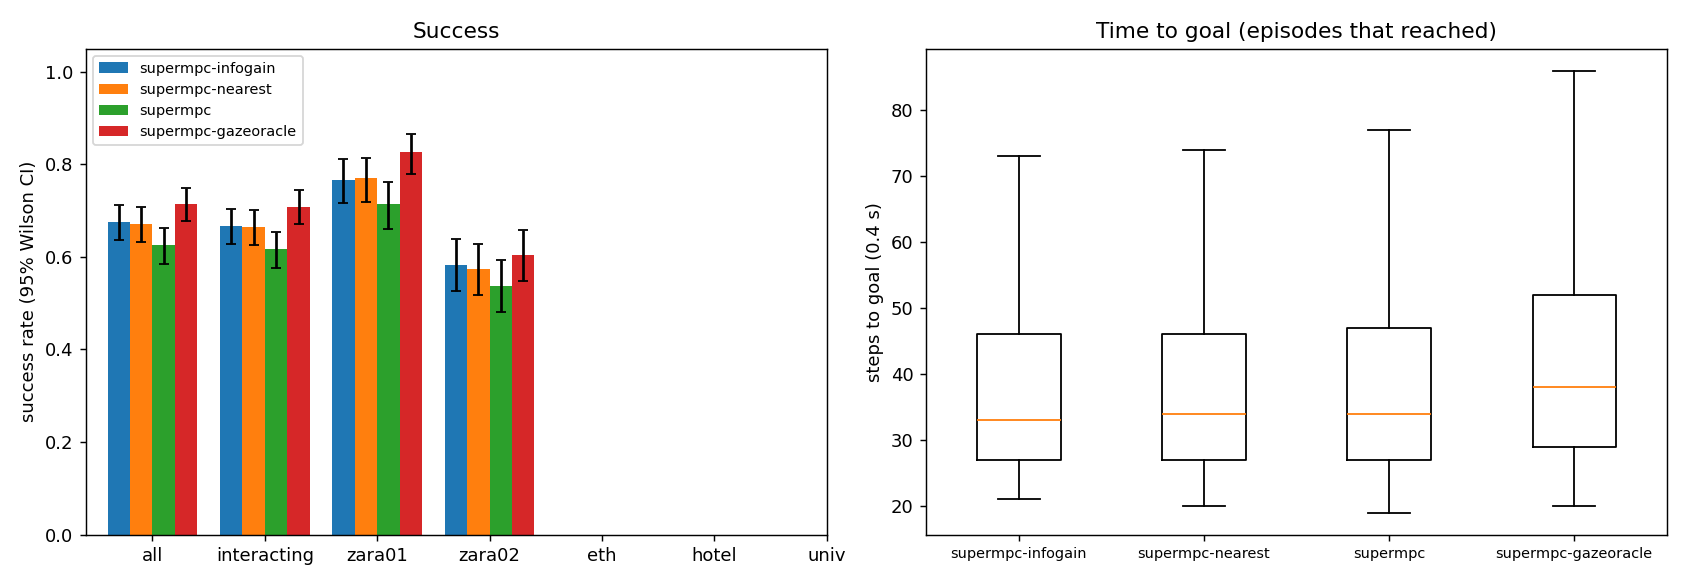

Values plotted in this chart, from the file beside it:
scene, episode, frame, start_x, start_y, goal_x, goal_y, path_peds, surge, planner, success, reached, collisions, coll_tracked, coll_untracked, coll_stopped, steps, min_clearance, coverage, solve_ms, failures, slack_steps, unseen_slack_steps, coll_spawn
zara01, 0, 4631, 5.0, 13.85, -7.0, 13.85, 4, 0, supermpc-nearest, 1, 1, 0, 0, 0, 0, 24, 0.6877, 0.0, 29.09, 0, 0, 7, 0
zara01, 0, 4631, 5.0, 13.85, -7.0, 13.85, 4, 0, supermpc, 1, 1, 0, 0, 0, 0, 24, 0.6877, 0.0, 29.74, 0, 0, 7, 0
zara01, 2, 6881, 5.0, 11.21, -7.0, 11.21, 7, 0, supermpc-nearest, 1, 1, 0, 0, 0, 0, 25, 1.318, 0.3889, 31.72, 0, 0, 11, 0
zara01, 2, 6881, 5.0, 11.21, -7.0, 11.21, 7, 0, supermpc, 1, 1, 0, 0, 0, 0, 24, 1.734, 0.4706, 30.42, 0, 0, 8, 0
zara01, 2, 6881, 5.0, 11.21, -7.0, 11.21, 7, 0, supermpc-gazeoracle, 1, 1, 0, 0, 0, 0, 25, 1.633, 0.6528, 37.99, 0, 4, 9, 0
zara01, 1, 7001, -7.0, 10.68, 5.0, 10.68, 4, 0, supermpc, 1, 1, 0, 0, 0, 0, 30, 0.6297, 0.1667, 40.3, 0, 4, 9, 0
zara01, 1, 7001, -7.0, 10.68, 5.0, 10.68, 4, 0, supermpc-gazeoracle, 1, 1, 0, 0, 0, 0, 35, 1.055, 0.5885, 31.96, 0, 0, 9, 0
zara01, 1, 7001, -7.0, 10.68, 5.0, 10.68, 4, 0, supermpc-nearest, 1, 1, 0, 0, 0, 0, 37, 0.4996, 0.5769, 31.58, 0, 2, 14, 0
zara01, 0, 4631, 5.0, 13.85, -7.0, 13.85, 4, 0, supermpc-gazeoracle, 1, 1, 0, 0, 0, 0, 43, 0.5188, 0.8333, 37.45, 0, 3, 16, 0
zara01, 0, 4631, 5.0, 13.85, -7.0, 13.85, 4, 0, supermpc-infogain, 1, 1, 0, 0, 0, 0, 24, 0.6596, 0.0, 76.76, 0, 0, 6, 0
zara01, 3, 7581, 5.0, 14.3, -7.0, 14.3, 6, 0, supermpc-gazeoracle, 0, 1, 2, 2, 0, 0, 32, -0.2444, 0.2738, 38.99, 0, 6, 7, 0
zara01, 2, 6881, 5.0, 11.21, -7.0, 11.21, 7, 0, supermpc-infogain, 1, 1, 0, 0, 0, 0, 24, 1.342, 0.4118, 94.19, 0, 0, 9, 0
zara01, 4, 6971, 5.0, 12.09, -7.0, 12.09, 6, 0, supermpc-gazeoracle, 1, 1, 0, 0, 0, 0, 31, 1.018, 0.8778, 32.44, 0, 0, 6, 0
zara01, 5, 6001, 5.0, 12.73, -7.0, 12.73, 9, 0, supermpc-nearest, 1, 1, 0, 0, 0, 0, 30, 1.281, 0.1176, 30.82, 0, 0, 9, 0
zara01, 3, 7581, 5.0, 14.3, -7.0, 14.3, 6, 0, supermpc-infogain, 0, 1, 1, 1, 0, 0, 32, -0.4284, 0.2976, 93.94, 0, 6, 9, 0
zara01, 4, 6971, 5.0, 12.09, -7.0, 12.09, 6, 0, supermpc-nearest, 1, 1, 0, 0, 0, 0, 35, 0.4304, 0.7456, 49.21, 0, 3, 10, 0
zara01, 1, 7001, -7.0, 10.68, 5.0, 10.68, 4, 0, supermpc-infogain, 1, 1, 0, 0, 0, 0, 31, 1.481, 0.869, 95.54, 0, 0, 10, 0
zara01, 3, 7581, 5.0, 14.3, -7.0, 14.3, 6, 0, supermpc-nearest, 0, 1, 4, 1, 3, 0, 55, -0.473, 0.2387, 41.3, 0, 5, 25, 1
zara01, 3, 7581, 5.0, 14.3, -7.0, 14.3, 6, 0, supermpc, 0, 1, 3, 1, 2, 0, 52, -0.3381, 0.4167, 42.64, 0, 11, 16, 2
zara01, 6, 4561, -7.0, 13.24, 5.0, 13.24, 6, 0, supermpc-nearest, 1, 1, 0, 0, 0, 0, 26, 3.153, 1.0, 33.46, 0, 0, 12, 0
zara01, 5, 6001, 5.0, 12.73, -7.0, 12.73, 9, 0, supermpc-infogain, 1, 1, 0, 0, 0, 0, 29, 1.347, 0.2656, 83.81, 0, 0, 7, 0
zara01, 5, 6001, 5.0, 12.73, -7.0, 12.73, 9, 0, supermpc, 0, 1, 4, 1, 5, 0, 41, -0.1607, 0.3299, 47.73, 0, 4, 15, 0
zara01, 4, 6971, 5.0, 12.09, -7.0, 12.09, 6, 0, supermpc-infogain, 0, 1, 3, 2, 1, 0, 27, -0.3705, 0.6607, 116.7, 0, 5, 7, 0
zara01, 6, 4561, -7.0, 13.24, 5.0, 13.24, 6, 0, supermpc, 1, 1, 0, 0, 0, 0, 35, 1.596, 0.2, 29.33, 0, 0, 10, 0
zara01, 6, 4561, -7.0, 13.24, 5.0, 13.24, 6, 0, supermpc-gazeoracle, 1, 1, 0, 0, 0, 0, 35, 1.514, 0.4667, 28.91, 0, 0, 14, 0
zara01, 7, 5901, -7.0, 13.75, 5.0, 13.75, 8, 0, supermpc-gazeoracle, 1, 1, 0, 0, 0, 0, 32, 0.4848, 0.6706, 39.32, 0, 3, 10, 0
zara01, 5, 6001, 5.0, 12.73, -7.0, 12.73, 9, 0, supermpc-gazeoracle, 1, 1, 0, 0, 0, 0, 49, 0.2439, 0.8199, 45.13, 0, 10, 15, 0
zara01, 6, 4561, -7.0, 13.24, 5.0, 13.24, 6, 0, supermpc-infogain, 1, 1, 0, 0, 0, 0, 26, 3.125, 1.0, 68.95, 0, 0, 7, 0
zara01, 7, 5901, -7.0, 13.75, 5.0, 13.75, 8, 0, supermpc, 1, 1, 0, 0, 0, 0, 38, 0.7888, 0.4139, 39.35, 0, 0, 10, 0
zara01, 4, 6971, 5.0, 12.09, -7.0, 12.09, 6, 0, supermpc, 0, 0, 2, 0, 2, 0, 90, -0.1677, 0.2205, 46.36, 0, 6, 70, 0
zara01, 7, 5901, -7.0, 13.75, 5.0, 13.75, 8, 0, supermpc-nearest, 1, 1, 0, 0, 0, 0, 39, 0.5293, 0.6694, 52.8, 0, 6, 12, 0
zara01, 7, 5901, -7.0, 13.75, 5.0, 13.75, 8, 0, supermpc-infogain, 1, 1, 0, 0, 0, 0, 22, 0.9899, 0.2833, 88.75, 0, 1, 6, 0
zara01, 9, 4561, -7.0, 15.11, 5.0, 15.11, 6, 0, supermpc-nearest, 1, 1, 0, 0, 0, 0, 23, 1.644, 0.9643, 40.57, 0, 0, 9, 0
zara01, 8, 5541, -7.0, 13.93, 5.0, 13.93, 9, 0, supermpc-gazeoracle, 1, 1, 0, 0, 0, 0, 31, 0.0327, 0.8981, 43.69, 0, 6, 5, 0
zara01, 8, 5541, -7.0, 13.93, 5.0, 13.93, 9, 0, supermpc-nearest, 1, 1, 0, 0, 0, 0, 33, 0.571, 0.7123, 38.9, 0, 3, 8, 0
zara01, 8, 5541, -7.0, 13.93, 5.0, 13.93, 9, 0, supermpc, 1, 1, 0, 0, 0, 0, 33, 1.479, 0.9545, 41.73, 0, 4, 3, 0
zara01, 9, 4561, -7.0, 15.11, 5.0, 15.11, 6, 0, supermpc, 1, 1, 0, 0, 0, 0, 23, 1.552, 0.9667, 50.01, 0, 0, 3, 0
zara01, 9, 4561, -7.0, 15.11, 5.0, 15.11, 6, 0, supermpc-gazeoracle, 1, 1, 0, 0, 0, 0, 23, 1.552, 0.9667, 50.18, 0, 0, 3, 0
zara01, 10, 6181, 5.0, 14.97, -7.0, 14.97, 8, 0, supermpc-nearest, 1, 1, 0, 0, 0, 0, 27, 0.932, 0.5833, 48.6, 0, 1, 13, 0
zara01, 10, 6181, 5.0, 14.97, -7.0, 14.97, 8, 0, supermpc-gazeoracle, 1, 1, 0, 0, 0, 0, 26, 0.932, 0.5938, 41.51, 0, 0, 6, 0
zara01, 11, 4551, -7.0, 13.75, 5.0, 13.75, 6, 0, supermpc-nearest, 1, 1, 0, 0, 0, 0, 26, 2.462, 1.0, 35.57, 0, 0, 10, 0
zara01, 10, 6181, 5.0, 14.97, -7.0, 14.97, 8, 0, supermpc, 0, 1, 2, 2, 0, 0, 33, -0.4252, 0.6522, 58.97, 0, 8, 16, 0
zara01, 11, 4551, -7.0, 13.75, 5.0, 13.75, 6, 0, supermpc, 1, 1, 0, 0, 0, 0, 33, 2.462, 0.5833, 34.14, 0, 0, 11, 0
zara01, 9, 4561, -7.0, 15.11, 5.0, 15.11, 6, 0, supermpc-infogain, 1, 1, 0, 0, 0, 0, 30, 1.447, 0.7619, 89.31, 0, 0, 9, 0
zara01, 11, 4551, -7.0, 13.75, 5.0, 13.75, 6, 0, supermpc-gazeoracle, 1, 1, 0, 0, 0, 0, 33, 2.462, 0.5833, 35.84, 0, 0, 10, 0
zara01, 10, 6181, 5.0, 14.97, -7.0, 14.97, 8, 0, supermpc-infogain, 1, 1, 0, 0, 0, 0, 25, 0.9348, 0.6562, 95.02, 0, 0, 4, 0
zara01, 12, 4511, -7.0, 15.64, 5.0, 15.64, 6, 0, supermpc-nearest, 1, 1, 0, 0, 0, 0, 31, 1.622, 0.9048, 37.57, 0, 0, 10, 0
zara01, 12, 4511, -7.0, 15.64, 5.0, 15.64, 6, 0, supermpc, 1, 1, 0, 0, 0, 0, 32, 1.548, 0.8182, 43.39, 0, 0, 5, 0
zara01, 13, 7561, 5.0, 15.16, -7.0, 15.16, 4, 0, supermpc-nearest, 1, 1, 0, 0, 0, 0, 28, 1.236, 0.0, 29.04, 0, 0, 8, 0
zara01, 12, 4511, -7.0, 15.64, 5.0, 15.64, 6, 0, supermpc-gazeoracle, 1, 1, 0, 0, 0, 0, 31, 1.548, 0.8095, 42.76, 0, 0, 4, 0
zara01, 11, 4551, -7.0, 13.75, 5.0, 13.75, 6, 0, supermpc-infogain, 1, 1, 0, 0, 0, 0, 25, 2.137, 1.0, 85.7, 0, 0, 5, 0
zara01, 13, 7561, 5.0, 15.16, -7.0, 15.16, 4, 0, supermpc, 1, 1, 0, 0, 0, 0, 28, 1.236, 0.0, 28.41, 0, 0, 8, 0
zara01, 14, 5091, 5.0, 10.96, -7.0, 10.96, 14, 1, supermpc-nearest, 1, 1, 0, 0, 0, 0, 23, 0.326, 0.5067, 33.75, 0, 0, 8, 0
zara01, 13, 7561, 5.0, 15.16, -7.0, 15.16, 4, 0, supermpc-gazeoracle, 1, 1, 0, 0, 0, 0, 28, 1.236, 0.4487, 29.48, 0, 0, 6, 0
zara01, 8, 5541, -7.0, 13.93, 5.0, 13.93, 9, 0, supermpc-infogain, 1, 1, 0, 0, 0, 0, 46, 0.5316, 0.7404, 103.3, 0, 1, 10, 0
zara01, 14, 5091, 5.0, 10.96, -7.0, 10.96, 14, 1, supermpc, 1, 1, 0, 0, 0, 0, 23, 0.3538, 0.4667, 46.64, 0, 4, 8, 0
zara01, 12, 4511, -7.0, 15.64, 5.0, 15.64, 6, 0, supermpc-infogain, 1, 1, 0, 0, 0, 0, 32, 1.635, 0.6, 87.9, 0, 5, 7, 0
zara01, 13, 7561, 5.0, 15.16, -7.0, 15.16, 4, 0, supermpc-infogain, 1, 1, 0, 0, 0, 0, 28, 1.022, 0.0, 75.49, 0, 0, 6, 0
zara01, 16, 5981, -7.0, 10.75, 5.0, 10.75, 10, 0, supermpc, 0, 1, 1, 1, 0, 0, 25, -0.3768, 0.2778, 35.85, 0, 3, 5, 0
zara01, 16, 5981, -7.0, 10.75, 5.0, 10.75, 10, 0, supermpc-gazeoracle, 1, 1, 0, 0, 0, 0, 28, 0.3834, 0.9394, 45.65, 0, 7, 11, 0
... 2,340 more rows
